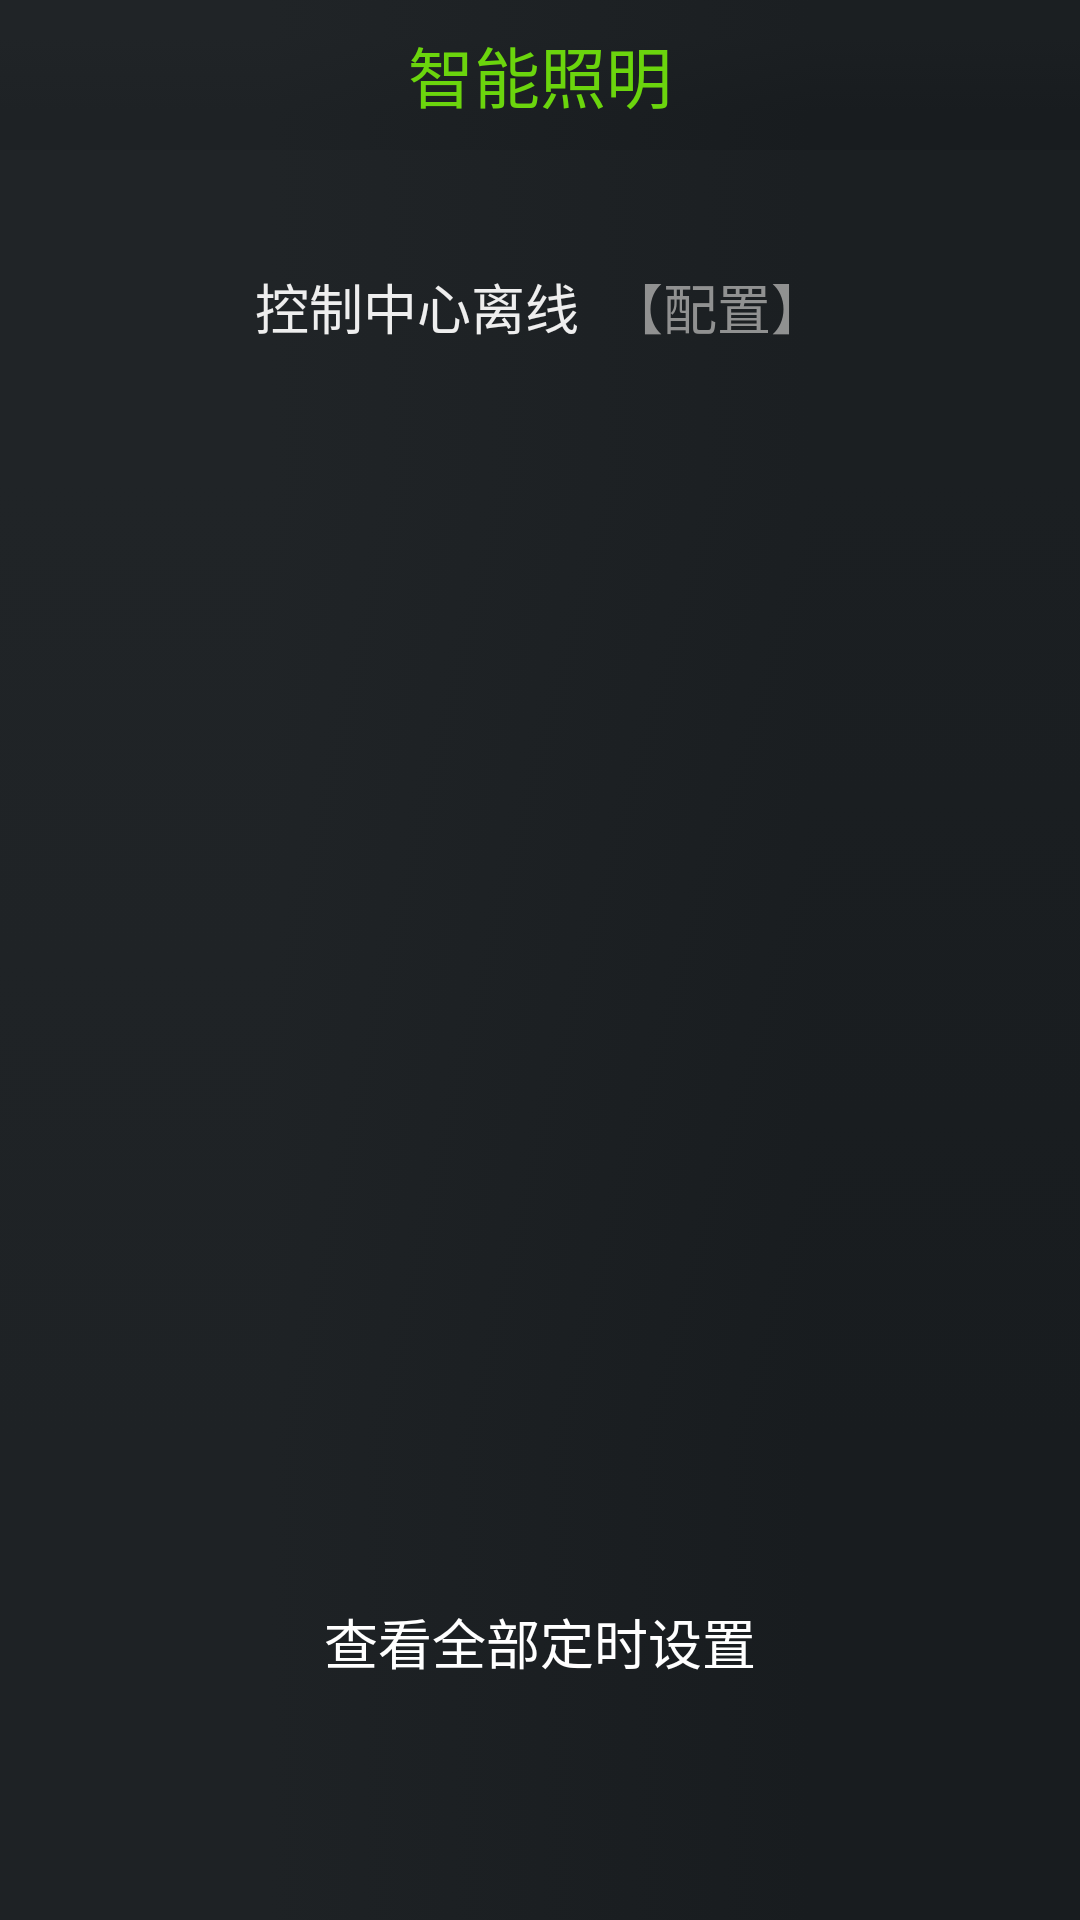

Android layout source for this screen:
<!-- AndroidManifest.xml: application theme android:Theme.Light.NoTitleBar -->
<!-- res/layout/activity_lamplist.xml -->
<?xml version="1.0" encoding="utf-8"?>
<LinearLayout xmlns:android="http://schemas.android.com/apk/res/android"
    android:layout_width="match_parent"
    android:layout_height="match_parent"
    android:background="@drawable/bj"
    android:orientation="vertical" >

    <RelativeLayout
        android:layout_width="match_parent"
        android:layout_height="50dp"
        android:layout_gravity="top|center"
        android:background="@drawable/bj" >

        <LinearLayout
            android:layout_width="fill_parent"
            android:layout_height="wrap_content"
            android:layout_centerHorizontal="true"
            android:layout_centerInParent="true"
            android:gravity="center" >

            <ImageView
                android:id="@+id/help"
                android:layout_width="60dp"
                android:layout_height="30dp"
                android:src="@drawable/help"
                android:clickable="true" />

            <TextView
                android:id="@+id/textView1"
                android:layout_width="wrap_content"
                android:layout_height="wrap_content"
                android:layout_weight="1"
                android:gravity="center"
                android:text="@string/telelogo"
                android:textColor="#6BD50D"
                android:textSize="22sp" />

            <ImageView
                android:id="@+id/shuaxin"
                android:layout_width="60dp"
                android:layout_height="30dp"
                android:src="@drawable/shuaxin" />

        </LinearLayout>

    </RelativeLayout>

    <LinearLayout
        android:layout_width="match_parent"
        android:layout_height="wrap_content"
        android:gravity="center_horizontal|center"
        android:orientation="vertical" >

        <TextView
            android:id="@+id/info"
            android:layout_width="match_parent"
            android:layout_height="match_parent"
            android:layout_marginLeft="20dp"
            android:layout_marginRight="20dp"
            android:text="" 
            android:textColor="#ff0000"/>

        <TextView
            android:id="@+id/gsinfo"
            android:layout_width="wrap_content"
            android:layout_height="wrap_content"
            android:textColor="#fff"
            android:text="TextView" 
            android:visibility="gone"/>

    </LinearLayout>

    <LinearLayout
        android:layout_width="match_parent"
        android:layout_height="wrap_content"
        android:layout_margin="20dp"
        android:gravity="center_horizontal|center"
        android:orientation="horizontal" >

        <TextView
            android:id="@+id/controlcenter"
            android:layout_width="wrap_content"
            android:layout_height="wrap_content"
            android:textColor="#eee"
            android:onClick="true"
            android:text="@string/cofig_center_offline" 
            android:textSize="@dimen/activity_vertical_fontsize"/>

        <TextView
            android:id="@+id/pz"
            android:layout_width="wrap_content"
            android:layout_height="wrap_content"
            android:text="@string/cofig_label"
            android:textColor="#e999"
            android:onClick="true"
            android:textAppearance="?android:attr/textAppearanceMedium" 
            android:layout_marginLeft="10dp"
             />

    </LinearLayout>

    <LinearLayout
        android:layout_width="match_parent"
        android:layout_height="wrap_content"
        android:orientation="vertical"
        android:textColor="#fff" >

        <GridView
            android:id="@+id/gridView1"
            android:layout_width="match_parent"
            android:layout_height="347dp"
            android:layout_margin="20dp"
            android:layout_marginBottom="80dp"
            android:columnWidth="80dp"
            android:gravity="center"
            android:horizontalSpacing="10dp"
            android:numColumns="auto_fit"
            android:stretchMode="columnWidth"
            android:verticalSpacing="10dp" >
        </GridView>

    </LinearLayout>

    <RelativeLayout
        android:layout_width="match_parent"
        android:layout_height="50dp"
            android:layout_alignParentBottom="true"
        android:orientation="vertical" >

        <TextView
            android:id="@+id/dingshi"
            android:layout_width="wrap_content"
            android:layout_height="wrap_content"
            android:layout_centerInParent="true"
            android:text="@string/show_alltimer_setting"
            android:textColor="#fff"
            android:textAppearance="?android:attr/textAppearanceMedium" />

    </RelativeLayout>

</LinearLayout>
<!-- resources referenced by this layout -->
<resources>
  <dimen name="activity_vertical_fontsize">18sp</dimen>
  <!-- drawable bj: png bitmap (drawable-mdpi, 119 bytes) -->
  <string name="cofig_center_offline">控制中心离线</string>
  <string name="cofig_label">【配置】</string>
  <string name="show_alltimer_setting">查看全部定时设置</string>
  <string name="telelogo">智能照明</string>
</resources>
